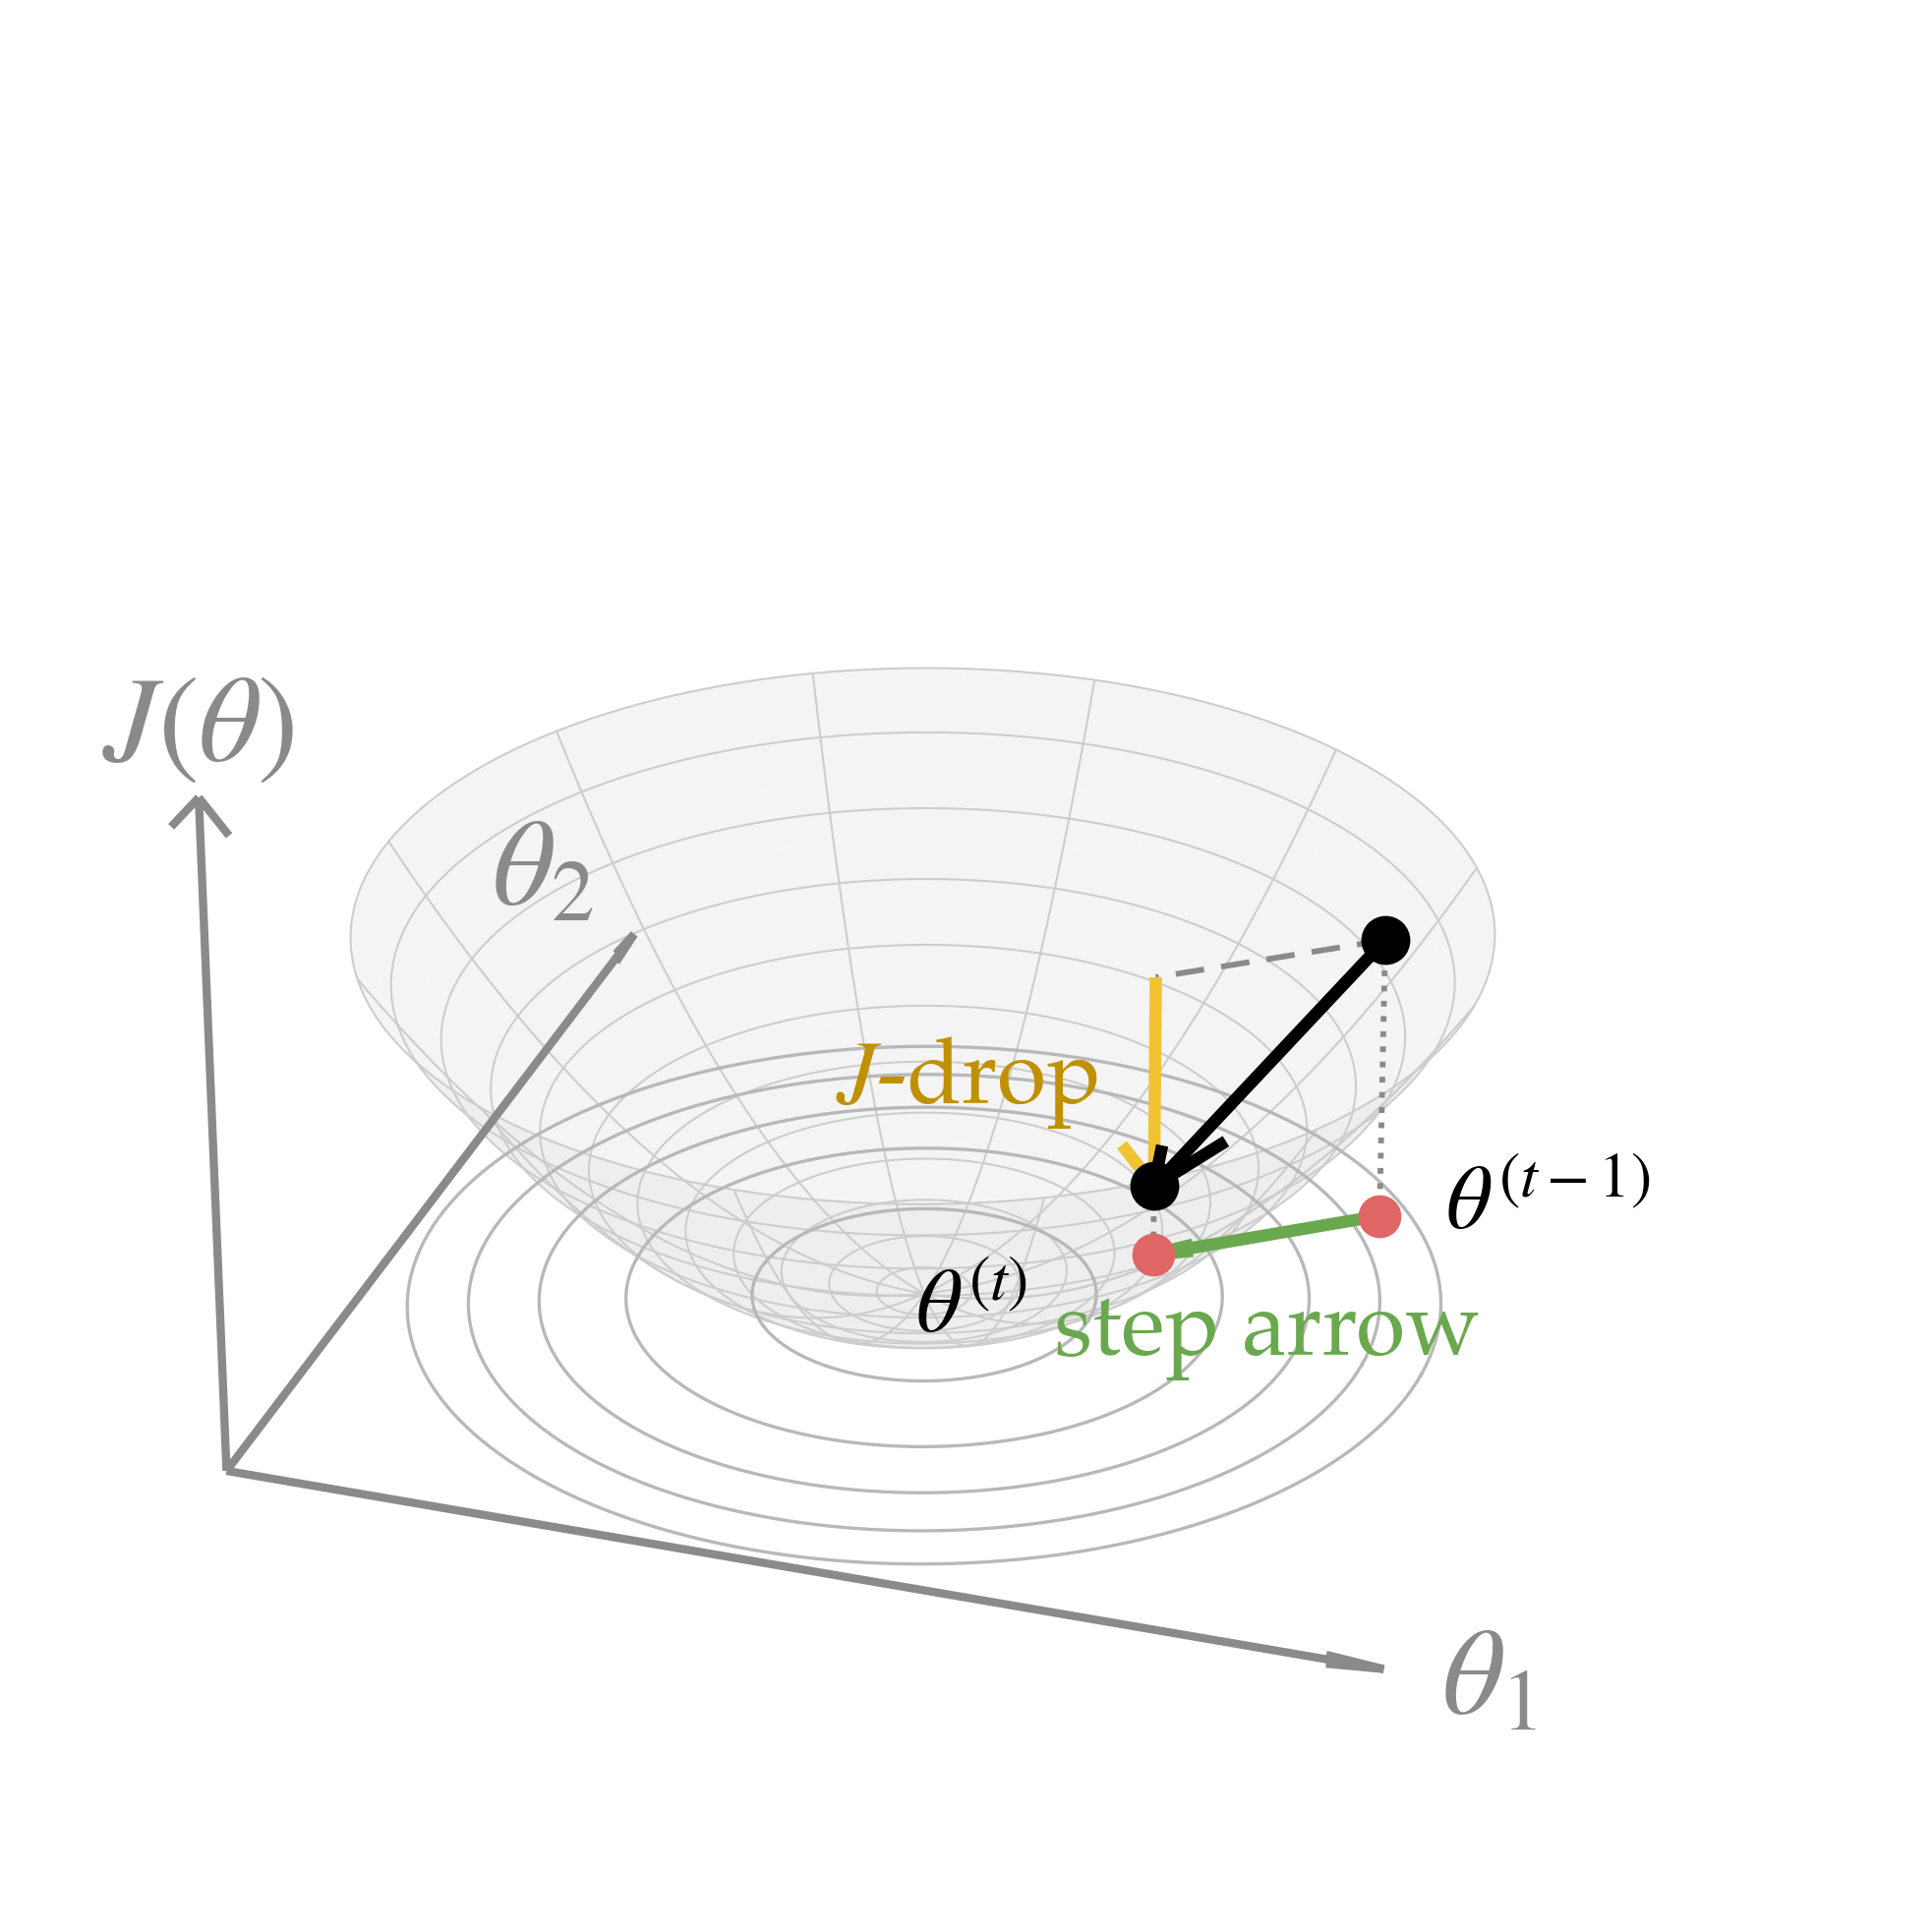

The Python source for this figure:
import matplotlib
matplotlib.use('Agg')
matplotlib.rcParams['font.family'] = 'serif'
matplotlib.rcParams['font.serif'] = ['Palatino', 'Palatino Linotype', 'DejaVu Serif']
matplotlib.rcParams['mathtext.fontset'] = 'stix'
import matplotlib.pyplot as plt
import numpy as np
from PIL import Image
from mpl_toolkits.mplot3d import proj3d

# One gradient-descent step, for FA26 lec03's two-arrow quiz and its answer.
#
#   bowl-quiz.png      the bowl with one black descent arrow, and nothing to explain it
#   bowl-answer.png    the same step decomposed: green shadow on the floor, yellow drop
#   contour.png        the floor alone: grey rings, grey axes, the green step arrow
#   one-step-two-arrows-3d.png   the answer with every piece labelled, for standalone use
#
# The quiz slide stacks bowl-quiz over contour and asks what the two arrows are. The
# answer slide stacks bowl-answer over contour with the names in its text. Both plots are
# authored at 4:3 so the pair fills the 900x1350 portrait slot the deck already uses,
# with every dot and arrow baked in rather than overlaid as separate blocks.
#
# The descent arrow is the move we watch on the surface, from (theta_prev, J(theta_prev))
# down to (theta_new, J(theta_new)). It decomposes into the step arrow, the horizontal move
# in parameter space that line 5 computes, drawn on the floor as the descent arrow's shadow,
# and the J-drop, the vertical fall in the objective that line 6 watches.
#
# Everything is grey except the arrows and the theta points, so black, green, yellow and
# the deck's theta red are the only colour on the slide. Surface points, which are
# (theta, J(theta)), stay black; floor and contour points, which are theta, are red. The bowl is drawn in polar coordinates so its rim is a clean circle and its
# mesh is rings and spokes. The frame is a triad of arrows from the floor's front-left corner,
# theta_1, theta_2 and J, each named at its tip; no floor square, since its far edges would
# show through the bowl.
#
# J = theta_1^2 + theta_2^2, gradient 2*theta. From theta_prev = (1.6, 1.2) with eta = 0.25
# the step is -(0.8, 0.6), landing at theta_new = (0.8, 0.6). J falls from 4 to 1, so the
# drop is exactly 3. The rings are drawn at half-integer levels so both points sit between
# rings rather than on one.
THETA_PREV = np.array([1.6, 1.2])
ETA = 0.25
def J(t1, t2):
    return t1 ** 2 + t2 ** 2
GRAD = 2 * THETA_PREV
THETA_NEW = THETA_PREV - ETA * GRAD
J_PREV, J_NEW = J(*THETA_PREV), J(*THETA_NEW)

BOWL, MESH = '#e4e4e4', '#cdcdcd'
RING, FRAME = '#b8b8b8', '#c8c8c8'
DESCENT, STEP, DROP = '#000000', '#6aa84f', '#f1c232'
THETA_DOT = '#e06666'            # the deck's red for theta, rgb(224, 102, 102)
DROP_TEXT = '#bf9000'
GUIDE = '#8a8a8a'
AXIS_TEXT = '#8a8a8a'            # axis names, grey like the frame, dark enough to read
LIM, ZMAX = 2.2, 5.3
RIM = np.sqrt(ZMAX)              # the bowl is drawn to this radius, so its rim is a circle
LEVELS = (0.5, 1.5, 2.5, 3.5, 4.5)   # offset from 1 and 4, so neither point sits on a ring
BIG, MID = 30, 22


def save(fig, out):
    fig.savefig(out, dpi=300, transparent=True, bbox_inches='tight')
    plt.close(fig)
    img = Image.open(out)
    bbox = img.getbbox()
    if bbox:
        cropped = img.crop(bbox)
        cropped.save(out.replace('.png', '_cropped.png'))
        print('  %-30s -> %s %s' % (out, out.replace('.png', '_cropped.png'), cropped.size))


def arrow3(ax, p, q, color, lw, ratio=0.18):
    p, q = np.asarray(p, float), np.asarray(q, float)
    ax.quiver(*p, *(q - p), color=color, linewidth=lw, arrow_length_ratio=ratio,
              normalize=False, zorder=8)


def bowl(out, variant):
    """variant: 'quiz' (descent only), 'answer' (decomposed, unlabelled), 'full' (labelled)."""
    fig = plt.figure(figsize=(11.0, 8.25))          # 4:3, authored for a 900x675 slot
    ax = fig.add_subplot(111, projection='3d', computed_zorder=False)

    # Frame: an axis triad from the floor's front-left corner. Three arrows, theta_1 along
    # the front edge, theta_2 along the left edge receding, J straight up past the rim, each
    # named at its tip. No floor square: its back and right edges pass behind the translucent
    # bowl and show through it as two straight streaks, lighter than the wall on any surround
    # darker than white.
    O = (-LIM, -LIM, 0.0)
    T1_TIP = (LIM * 1.18, -LIM, 0.0)
    T2_TIP = (-LIM, LIM * 1.18, 0.0)
    J_TIP = (-LIM, -LIM, ZMAX * 1.75)     # past the far rim, which rises highest on screen
    for tip in (T1_TIP, T2_TIP, J_TIP):
        arrow3(ax, O, tip, AXIS_TEXT, 2.0, ratio=0.05)

    # The bowl: polar parametrisation, one flat grey, rings and spokes.
    # A fine grid: at 26 by 73 the translucent quads leave a lighter seam down the middle of
    # the bowl where anti-aliasing thins them; at 60 by 181 the seams fall below a pixel.
    rr = np.linspace(0, RIM, 60)
    aa = np.linspace(0, 2 * np.pi, 181)
    Rg, Ag = np.meshgrid(rr, aa)
    T1, T2 = Rg * np.cos(Ag), Rg * np.sin(Ag)
    ax.plot_surface(T1, T2, Rg ** 2, color=BOWL, linewidth=0, alpha=0.40,
                    shade=False, antialiased=True, zorder=1)
    # Strides are in grid indices: 181 angles / 15 gives twelve spokes, 60 radii / 5 twelve rings.
    ax.plot_wireframe(T1, T2, Rg ** 2, rstride=15, cstride=5, color=MESH, linewidth=0.5, zorder=2)

    # Floor rings, the same levels the contour figure draws.
    ang = np.linspace(0, 2 * np.pi, 200)
    for lv in LEVELS:
        r = np.sqrt(lv)
        ax.plot(r * np.cos(ang), r * np.sin(ang), np.zeros_like(ang),
                color=RING, linewidth=0.8, zorder=2)

    A = (*THETA_PREV, J_PREV)
    B = (*THETA_NEW, J_NEW)
    A_over_B = (*THETA_NEW, J_PREV)
    A_floor = (*THETA_PREV, 0.0)
    B_floor = (*THETA_NEW, 0.0)

    if variant != 'quiz':
        for top, base in ((A, A_floor), (B, B_floor)):
            ax.plot([top[0], base[0]], [top[1], base[1]], [top[2], base[2]],
                    color=GUIDE, linestyle=':', linewidth=1.4, zorder=5)
        ax.plot([A[0], A_over_B[0]], [A[1], A_over_B[1]], [A[2], A_over_B[2]],
                color=GUIDE, linestyle='--', dashes=(5, 3), linewidth=1.4, zorder=5)
        arrow3(ax, A_floor, B_floor, STEP, 3.0)
        arrow3(ax, A_over_B, B, DROP, 3.0)
        ax.scatter(*zip(A_floor, B_floor), s=90, c=THETA_DOT, depthshade=False, zorder=9)
    arrow3(ax, A, B, DESCENT, 3.0)
    ax.scatter(*zip(A, B), s=120, c='black', depthshade=False, zorder=9)

    # Limits before the projection is read for label placement: quiver does not feed the
    # autoscaler, so without this the J tip projects against a z axis that stops at the rim.
    ax.set_xlim(-LIM * 1.05, LIM * 1.25)
    ax.set_ylim(-LIM * 1.05, LIM * 1.25)
    ax.set_zlim(0, ZMAX * 1.82)
    ax.set_box_aspect((1, 1, 0.62))
    # Camera nearly facing the theta_2 axis, so the floor matches the contour figure below it:
    # theta_1 runs left to right along the front edge and theta_2 recedes into the page.
    ax.view_init(elev=28, azim=-72)
    fig.canvas.draw()
    P = ax.get_proj()
    def label(anchor, text, color, dx, dy, size=MID, ha='left'):
        x2, y2, _ = proj3d.proj_transform(*anchor, P)
        ax.annotate(text, xy=(x2, y2), xytext=(dx, dy), textcoords='offset points',
                    color=color, fontsize=size, ha=ha, va='center', zorder=10)
    if variant == 'full':
        mid_step = (np.array(A_floor) + np.array(B_floor)) / 2
        mid_drop = (np.array(A_over_B) + np.array(B)) / 2
        label(tuple(mid_step), 'step arrow', STEP, 0, -24, ha='center')
        label(tuple(mid_drop), r'$J$-drop', DROP_TEXT, -78, 0)
        label(A_floor, r'$\theta^{(t-1)}$', 'black', 16, 2)
        label(B_floor, r'$\theta^{(t)}$', 'black', -58, -14)
    # Axis names on the frame: theta_1 along the front-left floor edge, theta_2 along the
    # front-right one, J beside the left vertical.
    label(T1_TIP, r'$\theta_1$', AXIS_TEXT, 14, -4, size=BIG)
    label(T2_TIP, r'$\theta_2$', AXIS_TEXT, -10, 14, size=BIG, ha='right')
    label(J_TIP, r'$J(\theta)$', AXIS_TEXT, 0, 16, size=BIG, ha='center')

    ax.set_xticks([]); ax.set_yticks([]); ax.set_zticks([])
    for axis in (ax.xaxis, ax.yaxis, ax.zaxis):
        axis.pane.fill = False
        axis.pane.set_edgecolor('none')
        axis.line.set_linewidth(0)
    ax.grid(False)
    save(fig, out)


def contour(out):
    """The floor alone: grey rings and axes, the two points, the green step arrow."""
    fig = plt.figure(figsize=(8.0, 6.0))            # 4:3, the same 900x675 slot
    ax = fig.add_subplot(111)
    ang = np.linspace(0, 2 * np.pi, 400)
    for lv in LEVELS:
        r = np.sqrt(lv)
        ax.plot(r * np.cos(ang), r * np.sin(ang), color=RING, linewidth=1.2, zorder=1)
    # Axes through the origin with arrowheads, the way the deck's contour plot draws them,
    # in grey so they stay behind the arrow.
    for dx, dy, name, off in ((1, 0, r'$\theta_1$', (8, -6)), (0, 1, r'$\theta_2$', (-6, 8))):
        ax.annotate('', xy=(dx * LIM, dy * LIM), xytext=(-dx * LIM, -dy * LIM),
                    arrowprops=dict(arrowstyle='-|>', color=FRAME, lw=1.4,
                                    mutation_scale=18), zorder=2)
        ax.annotate(name, xy=(dx * LIM, dy * LIM), xytext=off, textcoords='offset points',
                    fontsize=BIG, color=AXIS_TEXT,
                    ha='left' if dx else 'right', va='top' if dy else 'bottom')
    ax.annotate('', xy=THETA_NEW, xytext=THETA_PREV,
                arrowprops=dict(arrowstyle='-|>', color=STEP, lw=3.0, mutation_scale=26),
                zorder=5)
    ax.scatter(*zip(THETA_PREV, THETA_NEW), s=140, c=THETA_DOT, zorder=6)
    ax.set_xlim(-LIM * 1.08, LIM * 1.08)
    ax.set_ylim(-LIM * 1.08, LIM * 1.08)
    ax.set_aspect('equal')
    ax.axis('off')
    save(fig, out)


print('figures:')
bowl('bowl-quiz.png', 'quiz')
bowl('bowl-answer.png', 'answer')
bowl('one-step-two-arrows-3d.png', 'full')
contour('contour.png')
print('  theta_prev %s  J %.1f' % (THETA_PREV, J_PREV))
print('  theta_new  %s  J %.1f   drop %.1f' % (THETA_NEW, J_NEW, J_PREV - J_NEW))
